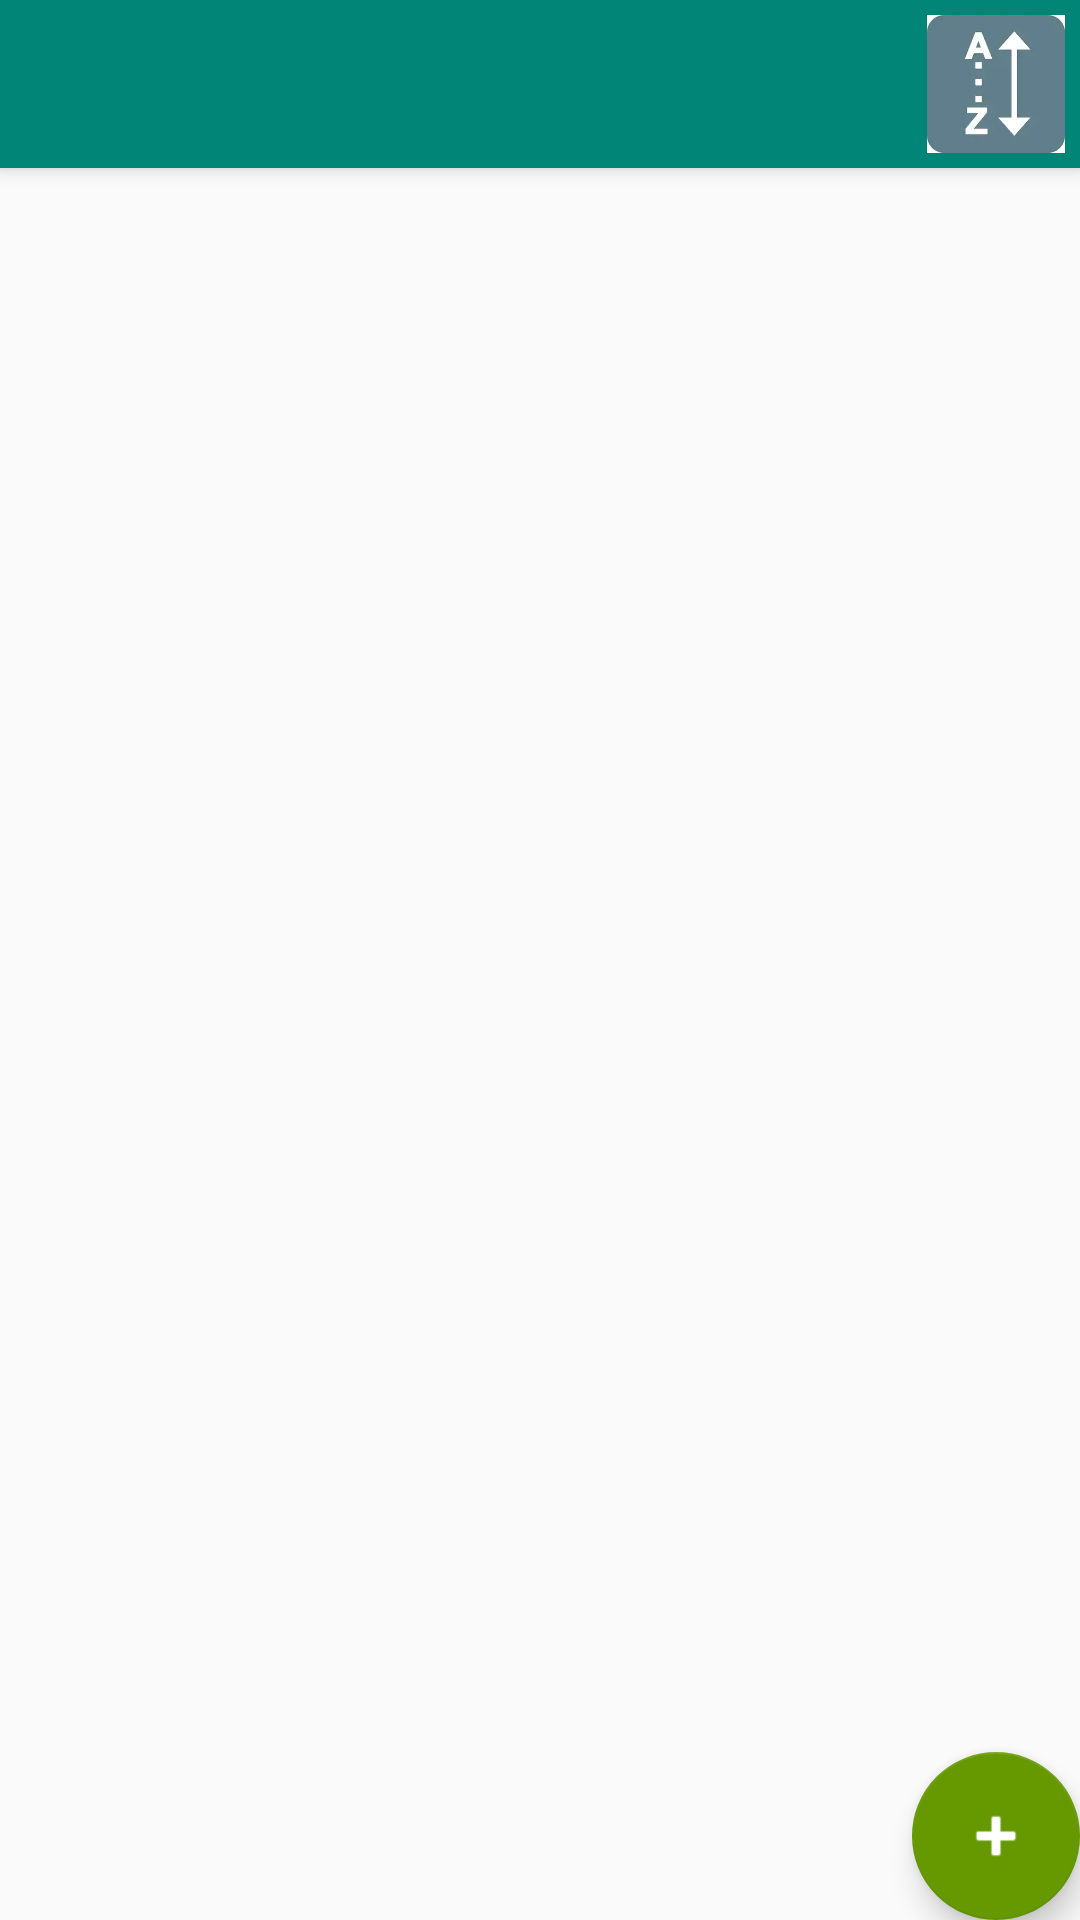

Android layout source for this screen:
<!-- AndroidManifest.xml: activity theme AppTheme.NoActionBar -->
<!-- res/layout/activity_main.xml -->
<?xml version="1.0" encoding="utf-8"?>
<androidx.coordinatorlayout.widget.CoordinatorLayout xmlns:android="http://schemas.android.com/apk/res/android"
    xmlns:app="http://schemas.android.com/apk/res-auto"
    xmlns:tools="http://schemas.android.com/tools"
    android:layout_width="match_parent"
    android:layout_height="match_parent"
    tools:context=".MainActivity">

    <com.google.android.material.appbar.AppBarLayout
        android:layout_width="match_parent"
        android:layout_height="wrap_content"
        android:theme="@style/AppTheme.AppBarOverlay">

        <androidx.appcompat.widget.Toolbar
            android:id="@+id/toolbar"
            android:layout_width="match_parent"
            android:layout_height="?attr/actionBarSize"
            android:background="?attr/colorPrimary"
            app:popupTheme="@style/AppTheme.PopupOverlay" >

        <ImageButton
            android:id="@+id/alphaBtn"
            android:contentDescription="Sort list alphabetically"
            android:layout_width="wrap_content"
            android:layout_height="wrap_content"
            android:layout_gravity="end"
            android:adjustViewBounds="true"
            android:scaleType="centerInside"
            android:background="@null"
            android:padding="5dp"
            android:src="@drawable/sort_alpha"/>
        </androidx.appcompat.widget.Toolbar>

    </com.google.android.material.appbar.AppBarLayout>

    <include layout="@layout/content_main" />

    <com.google.android.material.floatingactionbutton.FloatingActionButton
        android:id="@+id/fab"
        android:layout_width="wrap_content"
        android:layout_height="wrap_content"
        android:layout_gravity="bottom|end"
        android:layout_margin="@dimen/fab_margin"
        app:srcCompat="@android:drawable/ic_input_add"
        app:backgroundTint="@android:color/holo_green_dark"
        android:tint="@android:color/white" />

</androidx.coordinatorlayout.widget.CoordinatorLayout>
<!-- res/layout/content_main.xml (included above) -->
<?xml version="1.0" encoding="utf-8"?>
<RelativeLayout xmlns:android="http://schemas.android.com/apk/res/android"
    xmlns:app="http://schemas.android.com/apk/res-auto"
    xmlns:tools="http://schemas.android.com/tools"
    android:layout_width="match_parent"
    android:layout_height="match_parent"
    app:layout_behavior="@string/appbar_scrolling_view_behavior"
    tools:showIn="@layout/activity_main">

    <androidx.recyclerview.widget.RecyclerView
        android:id="@+id/recyclerView"
        android:scrollbars="vertical"
        android:layout_width="match_parent"
        android:layout_height="match_parent"
        tools:listitem="@layout/list_content" />

</RelativeLayout>
<!-- res/layout/list_content.xml (included above) -->
<?xml version="1.0" encoding="utf-8"?>
<androidx.cardview.widget.CardView
    xmlns:app="http://schemas.android.com/apk/res-auto"
    android:layout_width="match_parent"
    app:cardCornerRadius="2dp"
    app:cardElevation="0dp"
    android:layout_margin="1dp"
    xmlns:android="http://schemas.android.com/apk/res/android"

    android:layout_height="wrap_content">

    <com.balysv.materialripple.MaterialRippleLayout
        style="@style/RippleStyleBlack"
        android:layout_width="match_parent"
        android:layout_height="wrap_content">

        <LinearLayout
            android:id="@+id/row"
            android:clickable="true"
            android:layout_width="match_parent"
            android:layout_height="wrap_content"
            android:background="@drawable/bg_selected"
            xmlns:tools="http://schemas.android.com/tools"
            android:orientation="horizontal">

            <com.mikhaellopez.circularimageview.CircularImageView
                android:id="@+id/web_image"
                android:layout_width="60dp"
                android:layout_height="60dp"
                app:civ_border_width="0dp"
                android:layout_margin="10dp" />

            <LinearLayout
                android:layout_width="match_parent"
                android:layout_height="match_parent"
                android:gravity="center|center_vertical"
                android:orientation="vertical"
                android:paddingHorizontal="8dp">

                <TextView
                    android:id="@+id/tv_title"
                    android:layout_width="match_parent"
                    android:layout_height="wrap_content"
                    android:gravity="center_vertical"
                    android:textStyle="bold"
                    android:textColor="@android:color/black"
                    tools:text="Title"/>

                <TextView
                    android:id="@+id/tv_url"
                    android:layout_width="match_parent"
                    android:layout_height="wrap_content"
                    android:gravity="center_vertical"
                    android:textStyle="bold"
                    tools:text="URL"/>

            </LinearLayout>

        </LinearLayout>

    </com.balysv.materialripple.MaterialRippleLayout>
</androidx.cardview.widget.CardView>
<!-- resources referenced by this layout -->
<resources>
  <!-- drawable sort_alpha: png bitmap (drawable, 30166 bytes) -->
  <style name="AppTheme.AppBarOverlay" parent="ThemeOverlay.AppCompat.Dark.ActionBar" />
  <style name="AppTheme.PopupOverlay" parent="ThemeOverlay.AppCompat.Light" />
  <style name="RippleStyleBlack" parent="RippleStyleWhite">
          <item name="mrl_rippleColor">#8096989A</item>
      </style>
  <style name="AppTheme.NoActionBar">
          <item name="windowActionBar">false</item>
          <item name="windowNoTitle">true</item>
      </style>
  <style name="RippleStyleWhite">
          <item name="mrl_rippleOverlay">true</item>
          <item name="mrl_rippleColor">#80FFFFFF</item>
          <item name="mrl_rippleHover">true</item>
          <item name="mrl_rippleAlpha">0.2</item>
      </style>
</resources>
